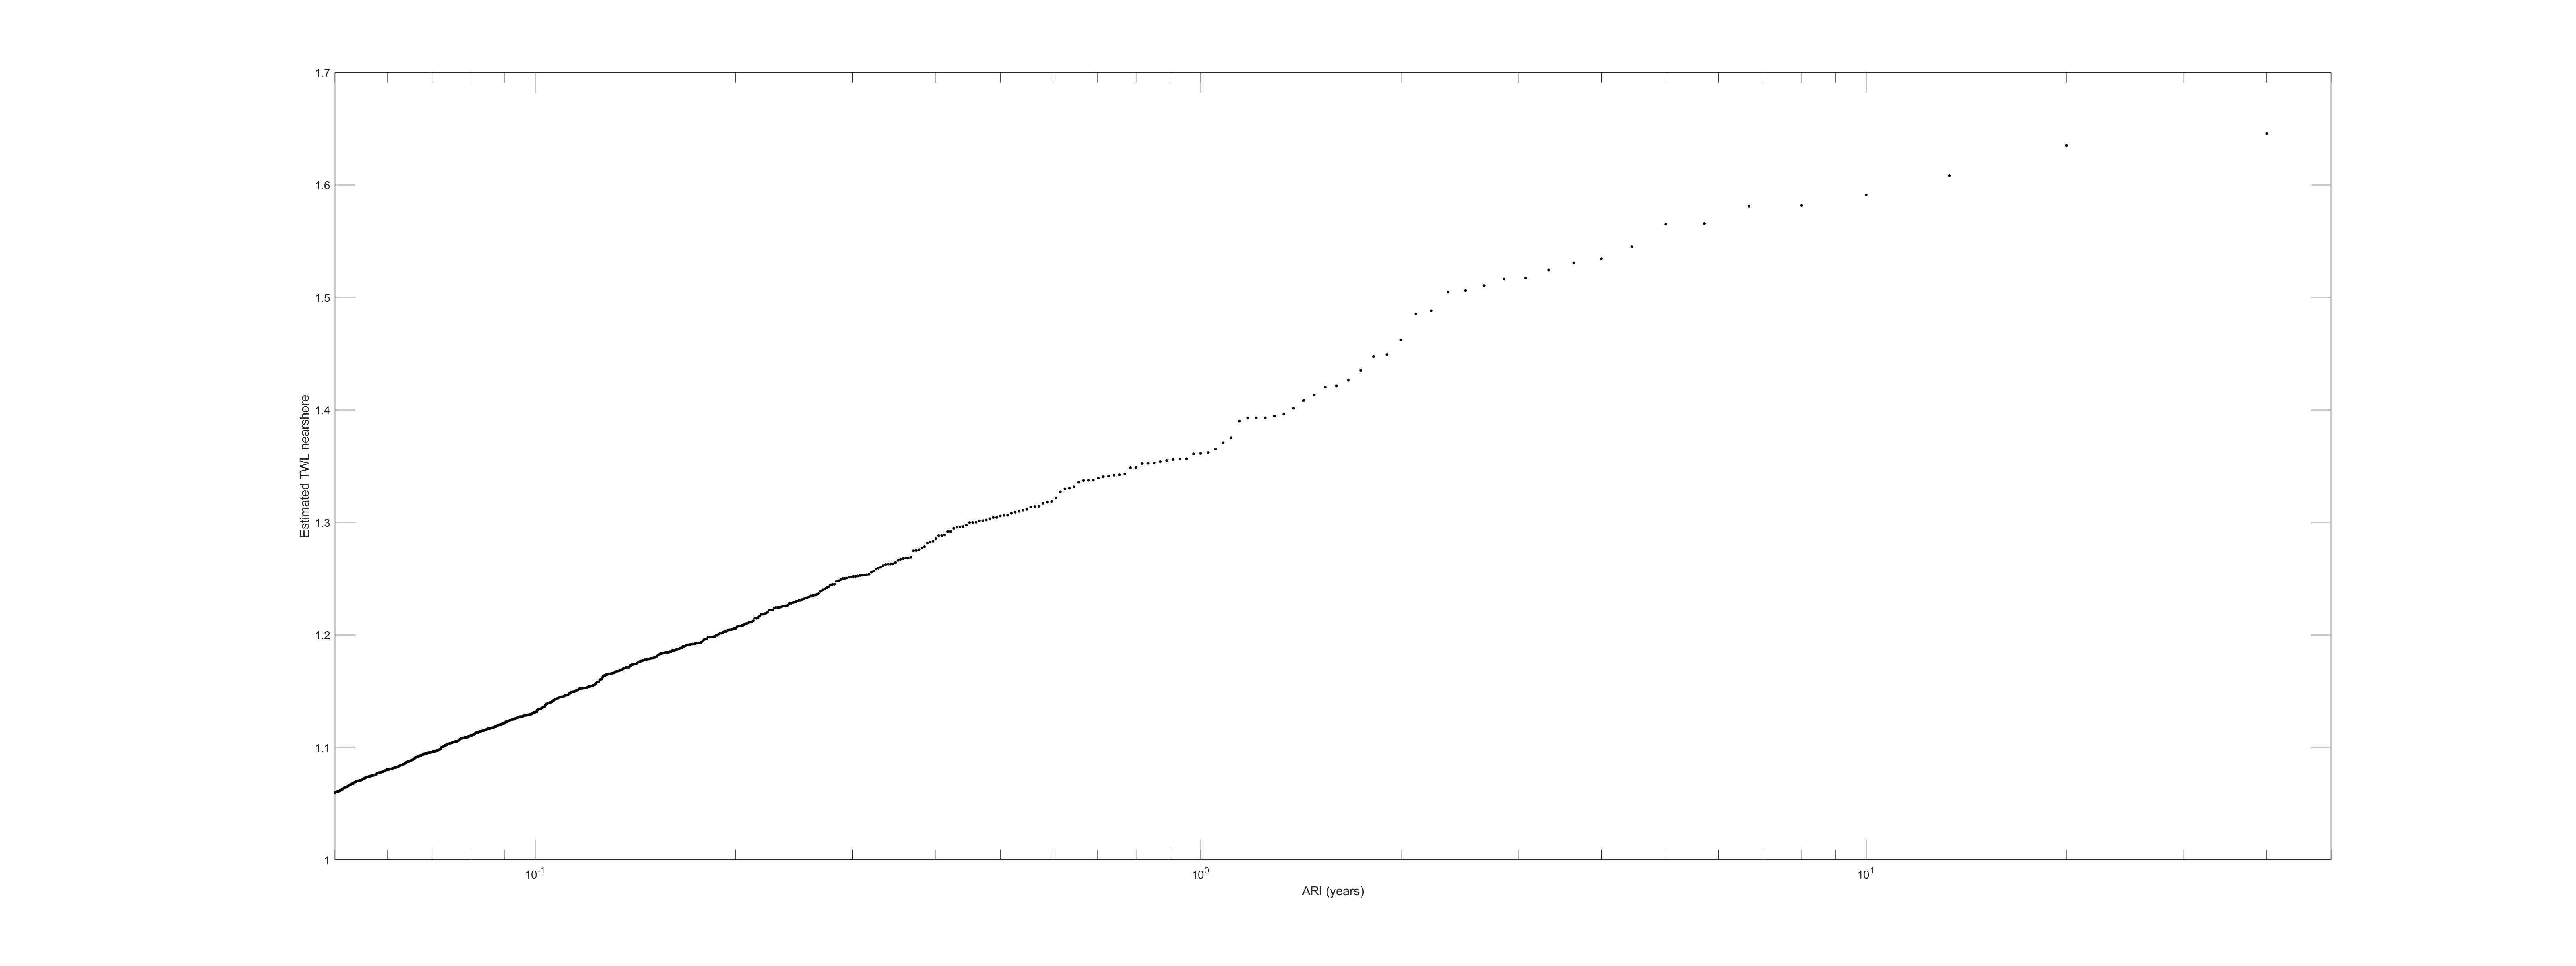

Source data for this figure (header and first rows):
1, 2, 5, 10
1.361, 1.462, 1.565, 1.591
